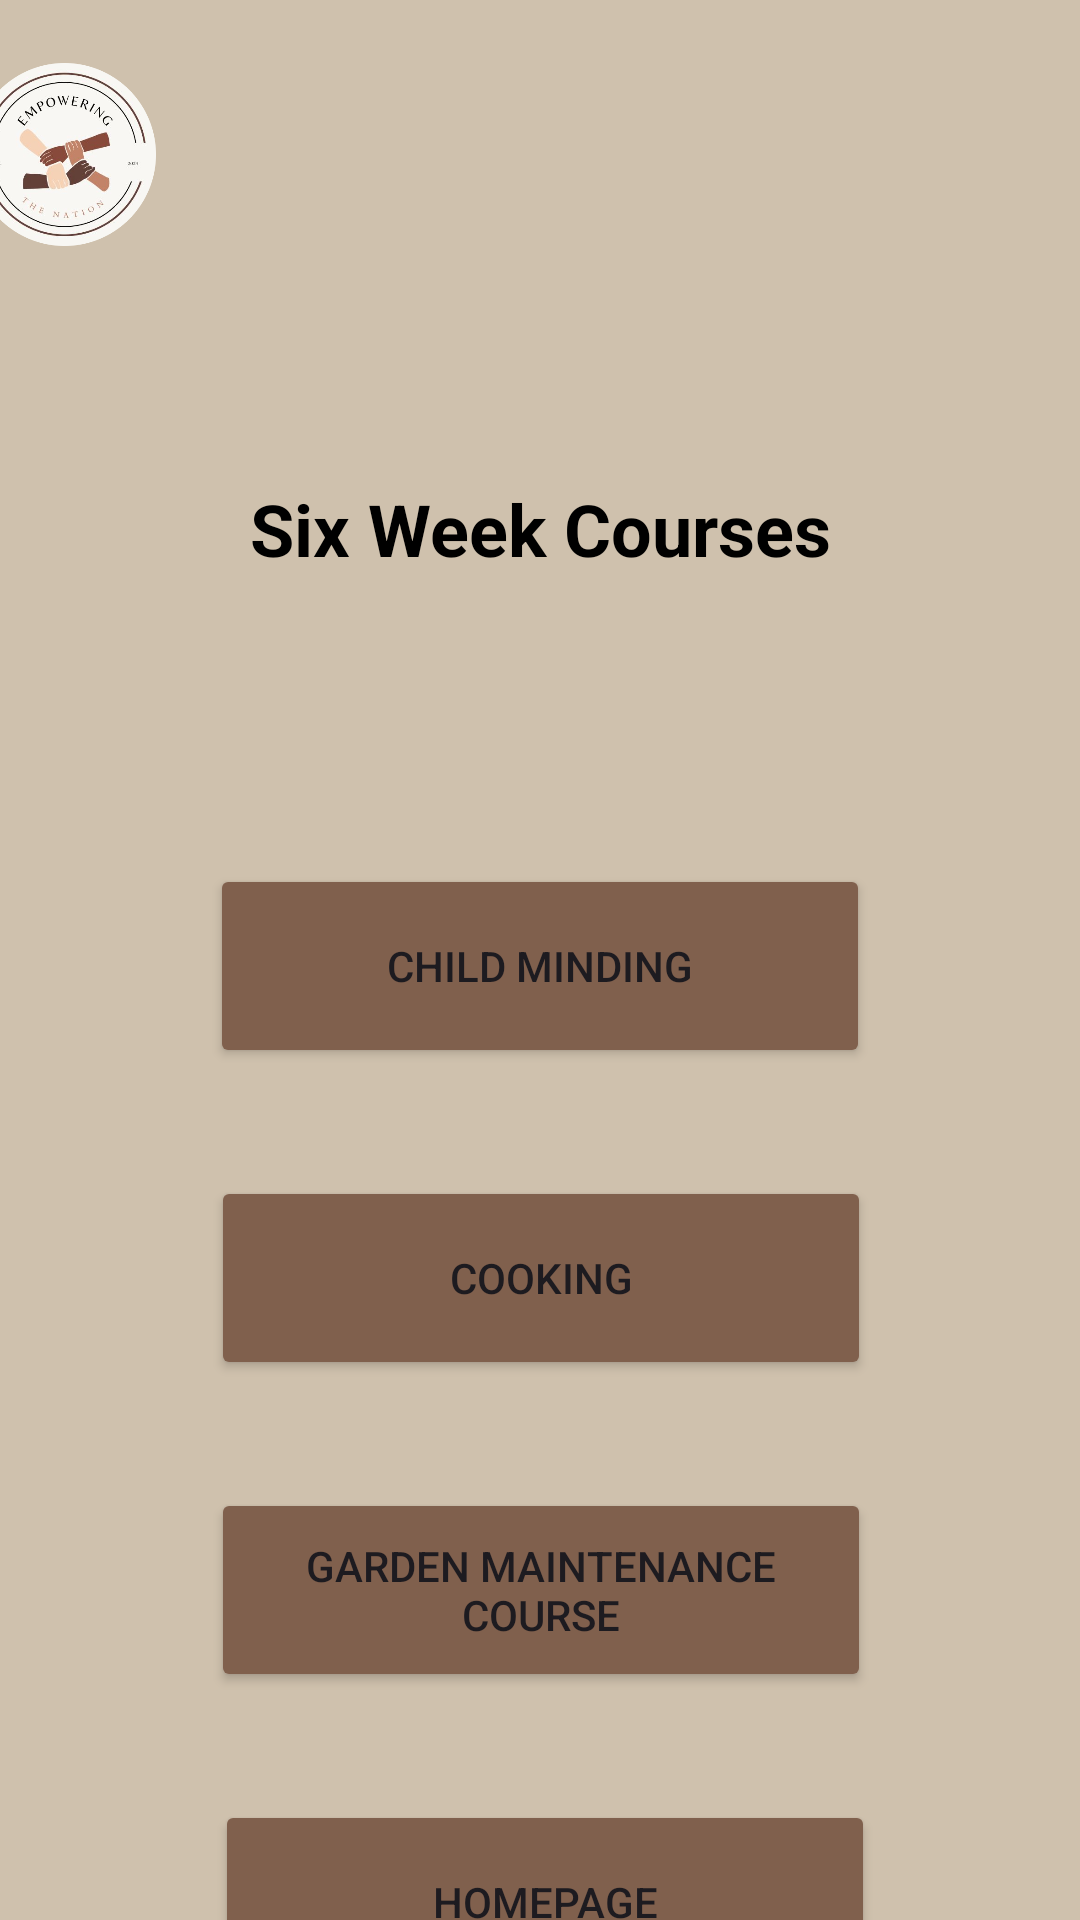

This screen was rendered from an Android layout file. Write that file and the resources it references.
<!-- AndroidManifest.xml: application theme Theme.EmpoweringTheNationsApp -->
<!-- res/layout/activity_summary_of_six_week.xml -->
<?xml version="1.0" encoding="utf-8"?>
<androidx.constraintlayout.widget.ConstraintLayout xmlns:android="http://schemas.android.com/apk/res/android"
    xmlns:app="http://schemas.android.com/apk/res-auto"
    xmlns:tools="http://schemas.android.com/tools"
    android:id="@+id/main"
    android:layout_width="match_parent"
    android:layout_height="match_parent"
    tools:context=".SummaryOfSixWeek"
    android:background="@drawable/gradient_background"
    >


    <ImageView
        android:id="@+id/imageView2"
        android:layout_width="61dp"
        android:layout_height="71dp"
        android:layout_marginStart="16dp"
        android:layout_marginTop="16dp"
        android:layout_marginEnd="334dp"
        app:layout_constraintEnd_toEndOf="parent"
        app:layout_constraintStart_toStartOf="parent"
        app:layout_constraintTop_toTopOf="parent"
        app:srcCompat="@drawable/logo" />

    <TextView
        android:id="@+id/textView3"
        android:layout_width="225dp"
        android:layout_height="73dp"
        android:layout_marginTop="160dp"
        android:text="Six Week Courses"
        android:textAlignment="center"
        android:textColor="#000000"
        android:textSize="24sp"
        android:textStyle="bold"
        app:layout_constraintEnd_toEndOf="parent"
        app:layout_constraintStart_toStartOf="parent"
        app:layout_constraintTop_toTopOf="parent" />

    <Button
        android:id="@+id/ChildMindingButton"
        android:layout_width="220dp"
        android:layout_height="68dp"
        android:layout_marginTop="288dp"
        android:backgroundTint="#80604D"
        android:text="Child Minding"
        app:layout_constraintEnd_toEndOf="parent"
        app:layout_constraintStart_toStartOf="parent"
        app:layout_constraintTop_toTopOf="parent" />

    <Button
        android:id="@+id/CookingButton"
        android:layout_width="220dp"
        android:layout_height="68dp"
        android:layout_marginTop="36dp"
        android:backgroundTint="#80604D"
        android:text="Cooking"
        app:layout_constraintEnd_toEndOf="parent"
        app:layout_constraintHorizontal_bias="0.502"
        app:layout_constraintStart_toStartOf="parent"
        app:layout_constraintTop_toBottomOf="@+id/ChildMindingButton" />

    <Button
        android:id="@+id/GardenButton"
        android:layout_width="220dp"
        android:layout_height="68dp"
        android:layout_marginTop="36dp"
        android:backgroundTint="#80604D"
        android:text="Garden Maintenance Course"
        app:layout_constraintEnd_toEndOf="parent"
        app:layout_constraintHorizontal_bias="0.502"
        app:layout_constraintStart_toStartOf="parent"
        app:layout_constraintTop_toBottomOf="@+id/CookingButton" />

    <Button
        android:id="@+id/HomeButton2"
        android:layout_width="220dp"
        android:layout_height="68dp"
        android:layout_marginTop="36dp"
        android:backgroundTint="#80604D"
        android:text="HomePage"
        app:layout_constraintEnd_toEndOf="parent"
        app:layout_constraintHorizontal_bias="0.513"
        app:layout_constraintStart_toStartOf="parent"
        app:layout_constraintTop_toBottomOf="@+id/GardenButton" />

</androidx.constraintlayout.widget.ConstraintLayout>
<!-- resources referenced by this layout -->
<resources>
  <!-- drawable gradient_background (drawable) -->
  <?xml version="1.0" encoding="utf-8"?>
  <selector xmlns:android="http://schemas.android.com/apk/res/android">
      <item>
          <shape>
              <gradient
                 android:angle="90"
                  android:startColor="#CFC1AD"
                  android:endColor="#CFC1AD"
                  android:type="linear"/>
  
          </shape>
      </item>
  </selector>
  <!-- drawable logo: jpg bitmap (drawable, 146642 bytes) -->
  <style name="Theme.EmpoweringTheNationsApp" parent="Base.Theme.EmpoweringTheNationsApp" />
  <style name="Base.Theme.EmpoweringTheNationsApp" parent="Theme.Material3.DayNight.NoActionBar">
          
          
      </style>
</resources>
